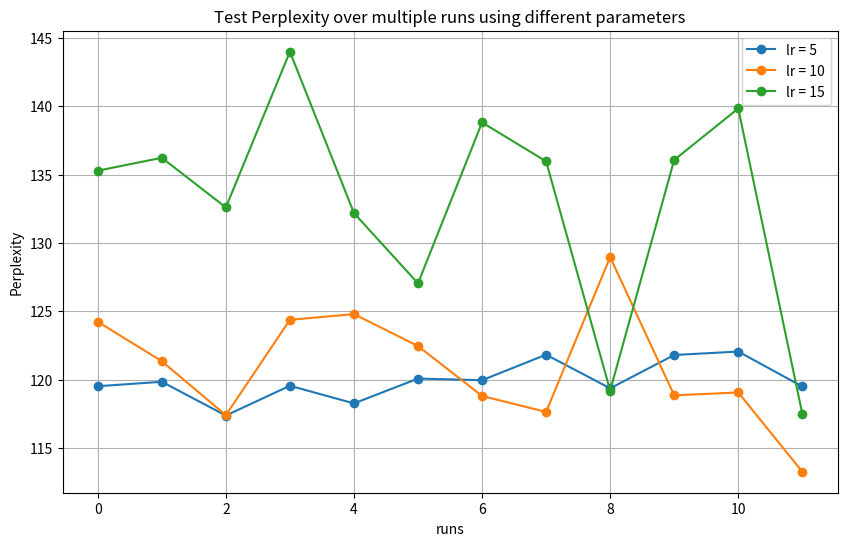

Generate this figure with matplotlib:
import matplotlib.pyplot as plt

# Data
data = {
    "lr = 5": [
        119.51969730423885, 119.8452770105312, 117.37524092733238, 119.55404018378971,
        118.2622434807027, 120.07825116724003, 119.95863731234148, 121.82691348134652,
        119.36576092077972, 121.80258820085349, 122.05429190620524, 119.50189019799679
    ],
    "lr = 10": [
        124.23274972538509, 121.34701142015311, 117.4011361983363, 124.37560366676661,
        124.79135784881024, 122.45823455967523, 118.80555919600575, 117.64165383927036,
        128.96411473465676, 118.85362601757735, 119.06320184486711, 113.2681705349391
    ],
    "lr = 15": [
        135.2770355640383, 136.22441717495542, 132.59207758547217, 143.977432512522,
        132.181337909664, 127.0398648422587, 138.80529047541972, 135.9638995937352,
        119.20542879034937, 136.06314530725373, 139.828116422943, 117.50038469141218
    ]
}

# Plot
fig, ax = plt.subplots(figsize=(10, 6))
for key, values in data.items():
    ax.plot(values, marker='o', label=key)
    
ax.set_xlabel('runs')
ax.set_ylabel('Perplexity')
ax.set_title('Test Perplexity over multiple runs using different parameters')
ax.legend()
plt.grid(True)
plt.show()